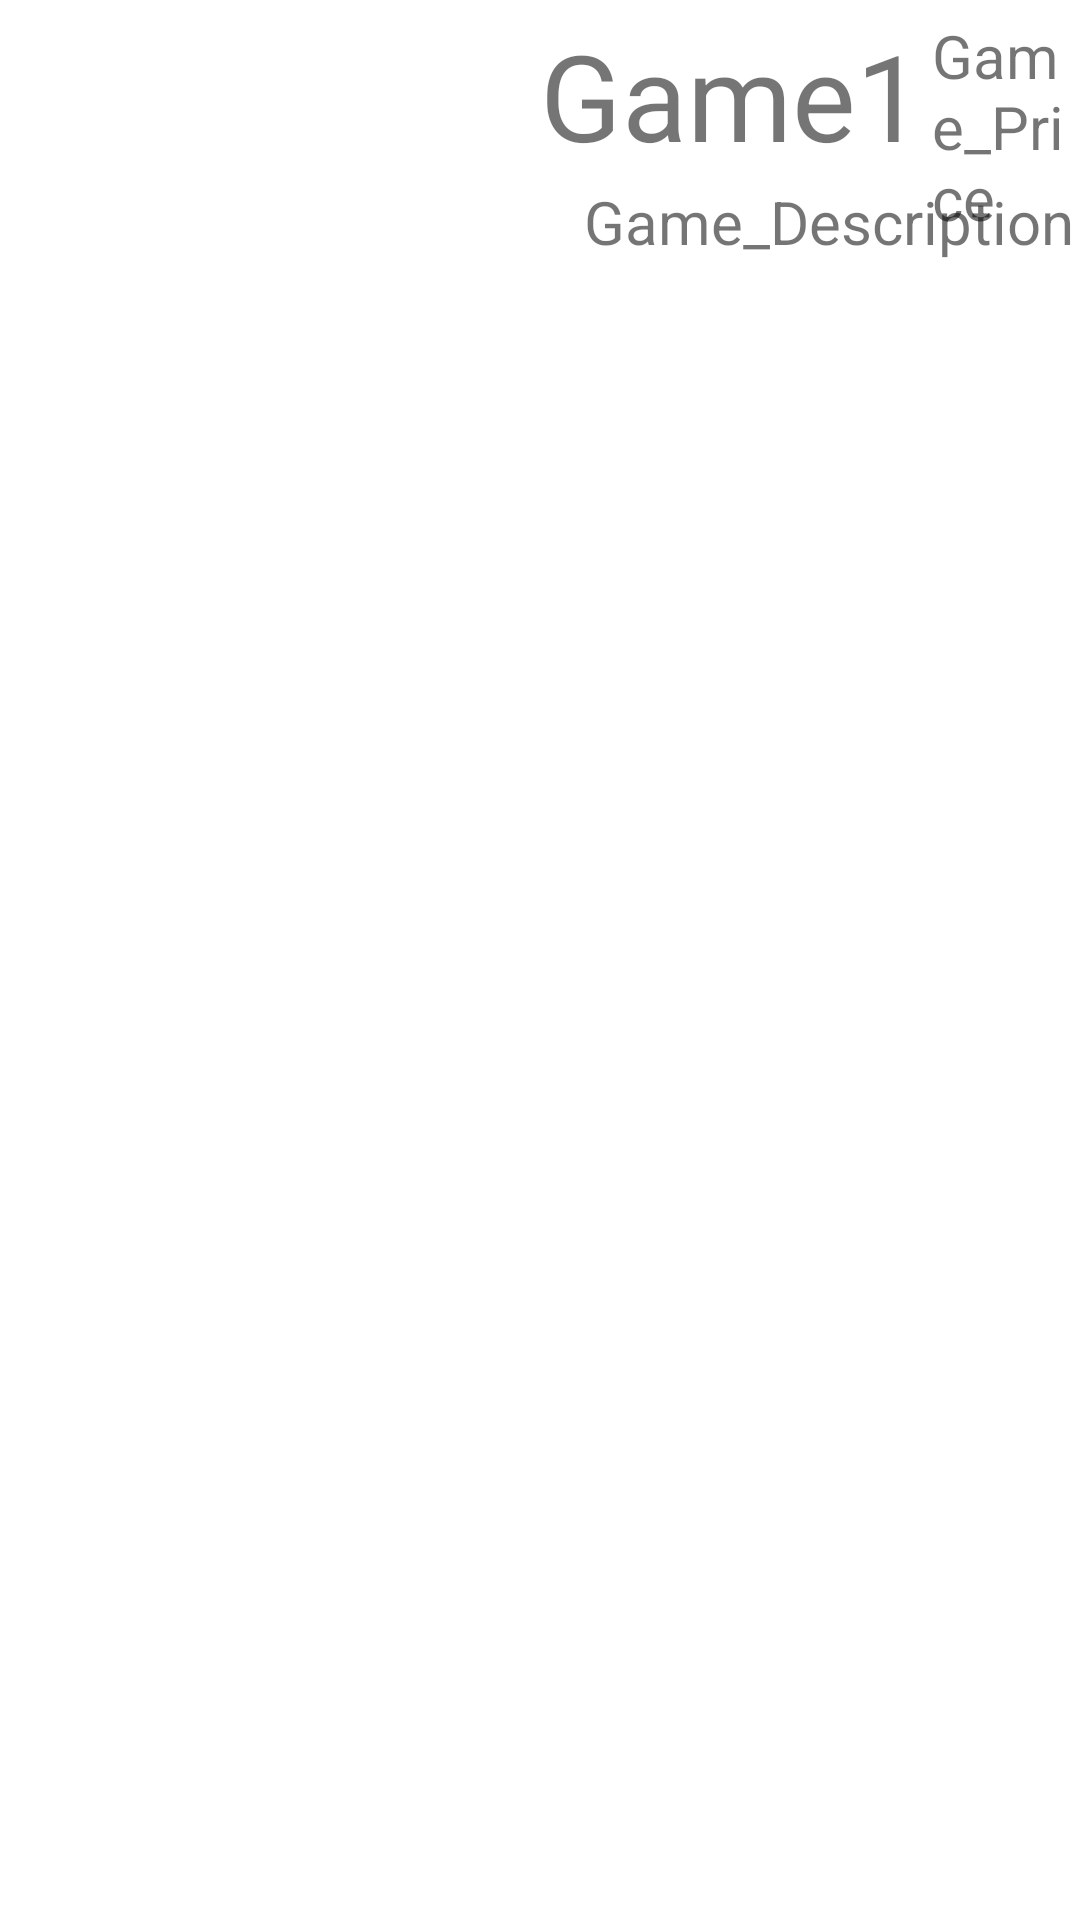

Reconstruct the res/layout file that produces this screen, plus the resources it refers to.
<!-- AndroidManifest.xml: application theme Theme.APP_GameHunter -->
<!-- res/layout/product_rec_view.xml -->
<?xml version="1.0" encoding="utf-8"?>
<RelativeLayout
    xmlns:android="http://schemas.android.com/apk/res/android"
    android:layout_width="match_parent"
    android:layout_height="wrap_content"
    >

    <TextView
        android:id="@+id/Game_Name"
        android:layout_width="wrap_content"
        android:layout_height="wrap_content"
        android:layout_marginLeft="180dp"
        android:layout_marginTop="5dp"
        android:text="Game1"
        android:textSize="40sp"></TextView>

    <TextView
        android:id="@+id/Game_Description"
        android:layout_width="wrap_content"
        android:layout_height="wrap_content"
        android:layout_alignParentRight="true"
        android:layout_below="@+id/Game_Name"
        android:layout_marginStart="2dp"
        android:layout_marginTop="2dp"
        android:layout_marginEnd="2dp"
        android:layout_marginBottom="2dp"
        android:text="Game_Description"
        android:textSize="20sp"></TextView>

    <TextView
        android:layout_width="wrap_content"
        android:layout_height="wrap_content"
        android:id="@+id/Game_Price"
        android:layout_marginStart="3dp"
        android:layout_marginTop="5dp"
        android:layout_toEndOf="@+id/Game_Name"
        android:text="Game_Price"
        android:textSize="20sp"></TextView>

</RelativeLayout>
<!-- resources referenced by this layout -->
<resources>
  <style name="Theme.APP_GameHunter" parent="Theme.MaterialComponents.DayNight.NoActionBar">
          
          <item name="colorPrimary">@color/purple_500</item>
          <item name="colorPrimaryVariant">@color/purple_700</item>
          <item name="colorOnPrimary">@color/white</item>
          
          <item name="colorSecondary">@color/teal_200</item>
          <item name="colorSecondaryVariant">@color/teal_700</item>
          <item name="colorOnSecondary">@color/black</item>
          
          <item name="android:statusBarColor">?attr/colorPrimaryVariant</item>
          <item name="android:windowFullscreen">true</item>
          
      </style>
  <color name="purple_500">#FF6200EE</color>
  <color name="purple_700">#FF3700B3</color>
  <color name="white">#FFFFFFFF</color>
  <color name="teal_200">#FF03DAC5</color>
  <color name="teal_700">#FF018786</color>
  <color name="black">#FF000000</color>
</resources>
